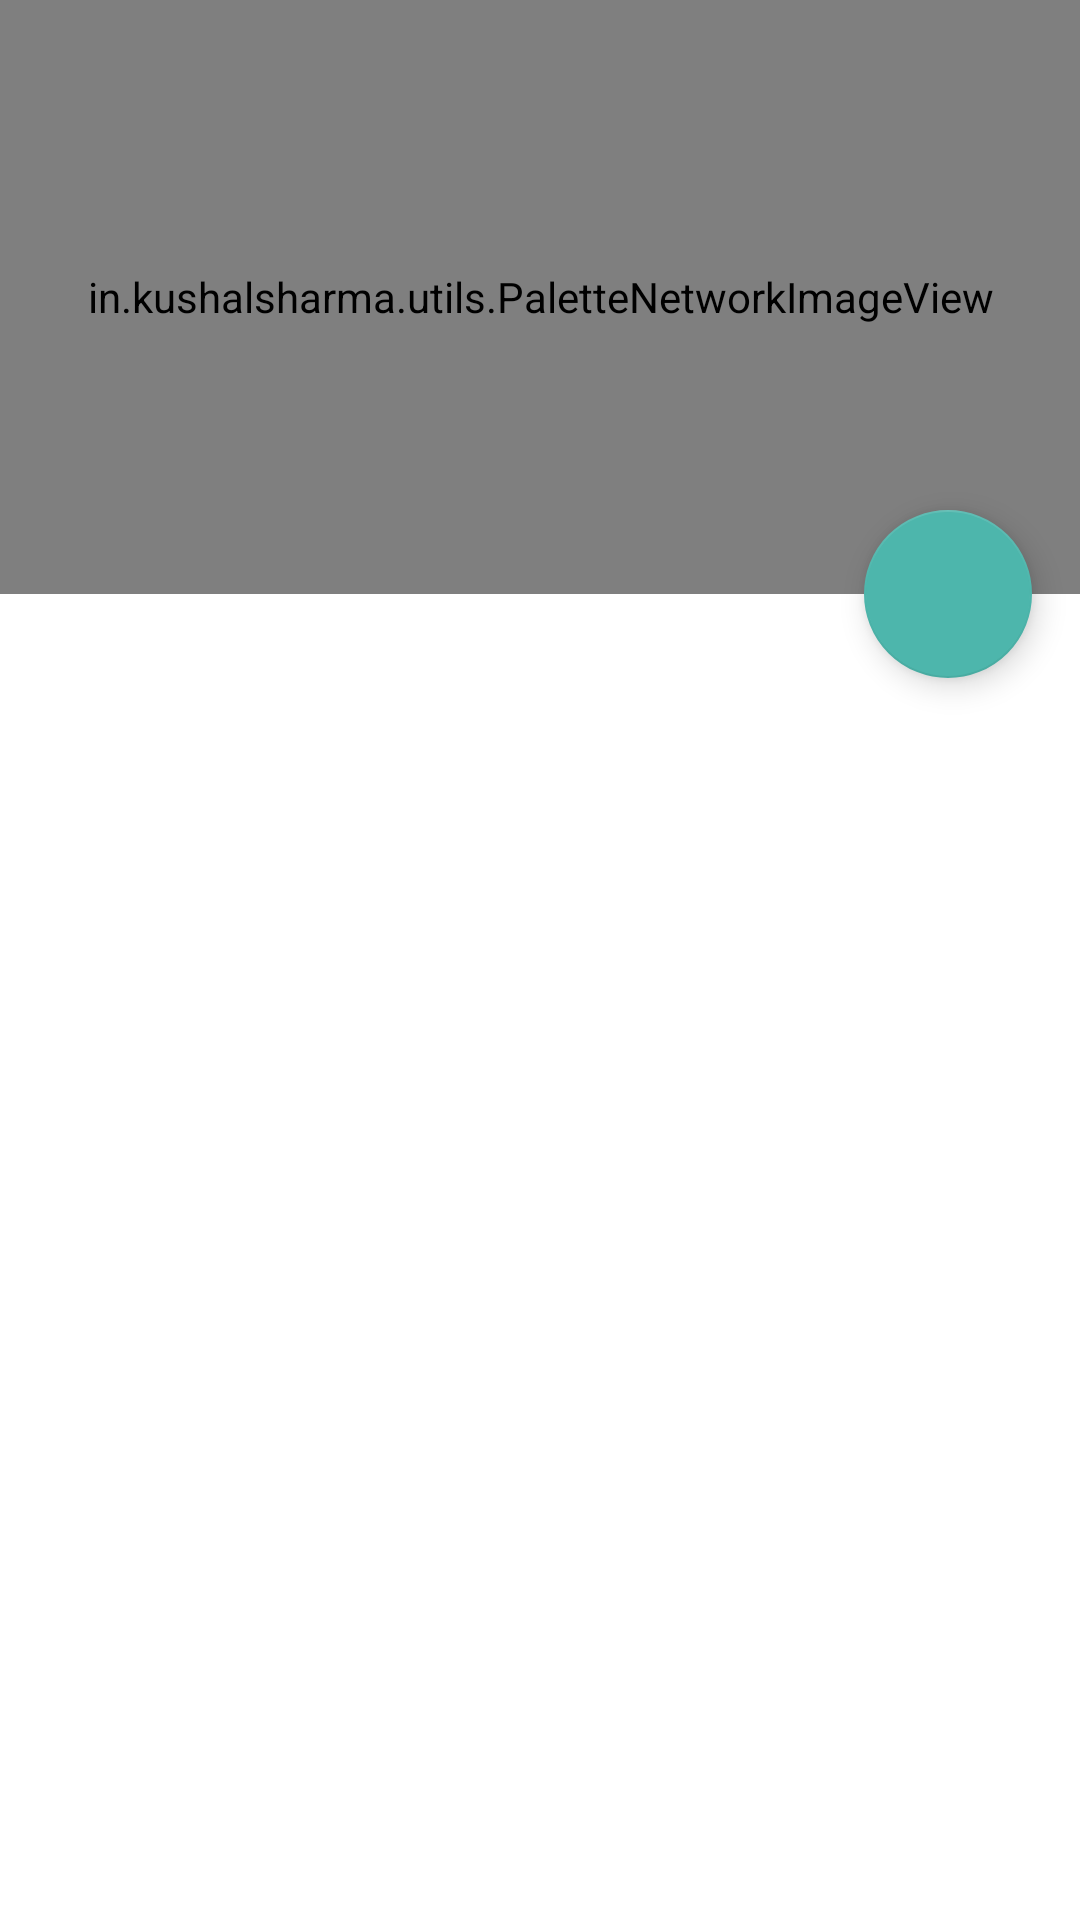

Produce the Android XML layout that renders to this screen, including the resource entries it uses.
<!-- AndroidManifest.xml: application theme AppTheme -->
<!-- res/layout/fragment_movie_detail.xml -->
<android.support.design.widget.CoordinatorLayout xmlns:android="http://schemas.android.com/apk/res/android"
    xmlns:app="http://schemas.android.com/apk/res-auto"
    xmlns:tools="http://schemas.android.com/tools"
    android:layout_width="match_parent"
    android:layout_height="match_parent"
    tools:context="in.example.cinephile.MovieDetailsActivityFragment">

    <android.support.v7.widget.RecyclerView
        android:id="@+id/recycler_movie_details"
        android:layout_width="match_parent"
        android:layout_height="match_parent"
        app:layout_behavior="@string/appbar_scrolling_view_behavior" />

    <android.support.design.widget.AppBarLayout
        android:id="@+id/appbar"
        android:layout_width="match_parent"
        android:layout_height="198dp">

        <android.support.design.widget.CollapsingToolbarLayout
            android:id="@+id/collapsing_toolbar_layout_movie_details"
            android:layout_width="match_parent"
            android:layout_height="match_parent"
            app:contentScrim="?attr/colorPrimary"
            app:layout_scrollFlags="scroll|exitUntilCollapsed"
            app:popupTheme="@style/ThemeOverlay.AppCompat.Light"
            app:theme="@style/ThemeOverlay.AppCompat.Dark.ActionBar">

            <FrameLayout
                android:layout_width="match_parent"
                android:layout_height="match_parent">

                <in.example.utils.PaletteNetworkImageView
                    android:id="@+id/backdrop"
                    android:layout_width="match_parent"
                    android:layout_height="match_parent"
                    android:adjustViewBounds="true"
                    android:scaleType="centerCrop"
                    app:layout_collapseMode="parallax"
                    app:layout_scrollFlags="scroll|enterAlways" />

            </FrameLayout>

            <android.support.v7.widget.Toolbar
                android:id="@+id/toolbar_movie_details"
                android:layout_width="match_parent"
                android:layout_height="?attr/actionBarSize"
                android:background="@android:color/transparent"
                app:layout_collapseMode="pin"
                app:layout_collapseParallaxMultiplier="0.7"
                app:layout_scrollFlags="scroll|enterAlways"
                app:popupTheme="@style/ThemeOverlay.AppCompat.Light"
                app:theme="@style/ThemeOverlay.AppCompat.Dark.ActionBar" />

        </android.support.design.widget.CollapsingToolbarLayout>
    </android.support.design.widget.AppBarLayout>

    <android.support.design.widget.FloatingActionButton
        android:id="@+id/fab"
        android:layout_width="wrap_content"
        android:layout_height="wrap_content"
        android:layout_margin="@dimen/fab_margin"
        android:clickable="true"
        app:layout_anchor="@id/appbar"
        app:layout_anchorGravity="bottom|right|end" />
</android.support.design.widget.CoordinatorLayout>
<!-- resources referenced by this layout -->
<resources>
  <dimen name="fab_margin">16dp</dimen>
  <style name="AppTheme" parent="Theme.AppCompat.Light.NoActionBar">
  
          <item name="colorPrimary">#ED3B3B</item>
          <item name="colorPrimaryDark">#BE2F2F</item>
          <item name="colorAccent">#4DB6AC</item>
          <item name="android:windowBackground">@color/window_background</item>
      </style>
</resources>
